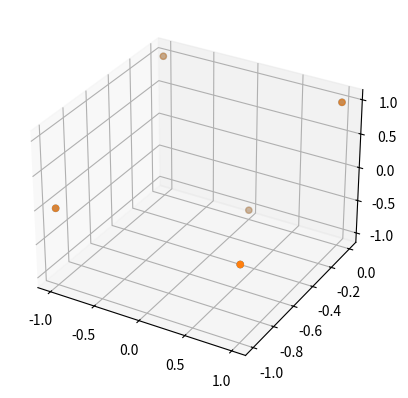

The script that saved this image:
# [redacted]
#  @date April 19th, 2019
#

import math
import numpy as np
from mpl_toolkits.mplot3d import Axes3D
import matplotlib.pyplot as plt

## Rotate matrix about x
#  @param m Matrix to be rotated
#  @param radians The desired rotation in radians
#  @return matrix Returns the transformed matrix
#
def rotateX (m, radians):
    # Rotation matrix about X axis as defined by Wolfram [2]
    rotationMatrix = np.array([[ 1, 0, 0],
                                [0, math.cos(radians), math.sin(radians)],
                                [0, -math.sin(radians), math.cos(radians)] ])

    # For each coordinate, transform according to rotation matrix
    for i in range(len(m)):
        m[i,:] = (rotationMatrix*(np.matrix(m[i,:])).transpose()).transpose()[0]
    
    return m

if __name__=='__main__':

    fig = plt.figure() #[1]
    ax = fig.add_subplot(111, projection='3d')# [1]

    pyramid_vert = np.array([[1,1,-1],
                            [-1,1,-1],
                            [-1,-1,-1],
                            [1,-1,-1],
                            [0,0,1]])
                            
    pyramid_vert_2 = rotateX(pyramid_vert, math.pi)
    
    ax.scatter3D(pyramid_vert[:,0], pyramid_vert[:,1], pyramid_vert[:,2])
    ax.scatter3D(pyramid_vert_2[:,0], pyramid_vert_2[:,1], pyramid_vert_2[:,2])

    plt.show()

## Resources
#
#1.   From matplot lib tutorials https://matplotlib.org/mpl_toolkits/mplot3d/tutorial.html
#2.   Wolfram Math World http://mathworld.wolfram.com/RotationMatrix.html
#3.   